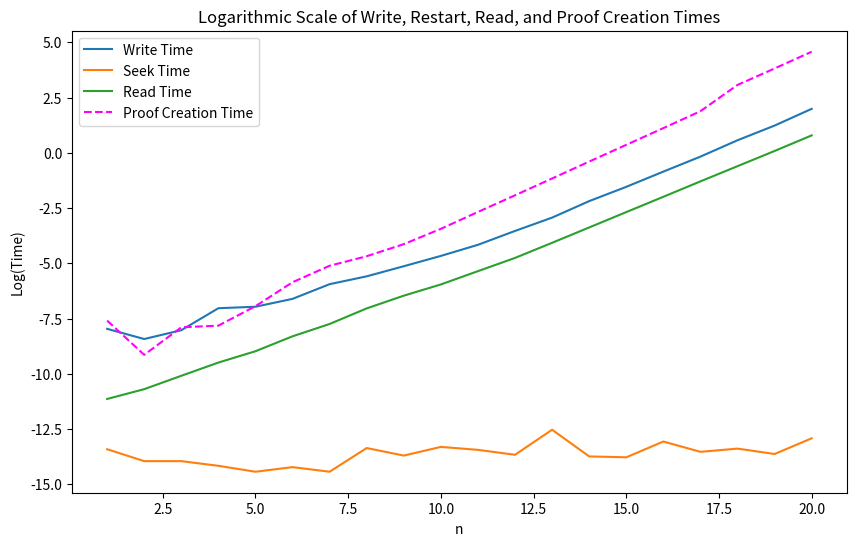

Here is the Python script that generated this plot:

import matplotlib.pyplot as plt
import numpy as np

# Your data
n_values = np.arange(1, 21)
write_times = [0.00034825, 0.000219625, 0.0003275, 0.000885375, 0.000946625, 0.001352, 0.002628917, 0.003748542, 0.005920667, 0.009439,
               0.015603625, 0.029235958, 0.053416875, 0.11272425, 0.215022167, 0.428400459, 0.844103417, 1.770023417, 3.439859917, 7.337261292]
restart_times = [1.5e-6, 8.75e-7, 8.75e-7, 7.08e-7, 5.42e-7, 6.67e-7, 5.42e-7, 1.583e-6, 1.125e-6, 1.666e-6, 1.458e-6, 1.167e-6, 3.625e-6, 1.083e-6, 1.041e-6, 2.125e-6, 1.333e-6, 1.542e-6, 1.209e-6, 2.459e-6]
read_times = [1.4583e-5, 2.2708e-5, 4.1625e-5, 7.5709e-5, 0.000126459, 0.000248416, 0.000433792, 0.000878375, 0.001562292, 0.002596708,
              0.00473975, 0.008621292, 0.0170865, 0.034235084, 0.068557166, 0.137095458, 0.275412125, 0.547451958, 1.090150041, 2.204900375]
proof_times = [0.000506416, 0.000107459, 0.00037325, 0.0004025, 0.000970125, 0.002869667, 0.0060475, 0.009307083, 0.016082625, 0.032155459,
               0.069024667, 0.146643375, 0.313881375, 0.674818584, 1.43874525, 3.066134292, 6.587454833, 21.628720333, 45.5565335, 97.229874791] # run with --release

# Plotting
plt.figure(figsize=(10, 6))
plt.plot(n_values, np.log(write_times), label='Write Time')
plt.plot(n_values, np.log(restart_times), label='Seek Time')
plt.plot(n_values, np.log(read_times), label='Read Time')
plt.plot(n_values, np.log(proof_times), label='Proof Creation Time', color='magenta', linestyle='dashed')

# Adding labels and title
plt.xlabel('n')
plt.ylabel('Log(Time)')
plt.title('Logarithmic Scale of Write, Restart, Read, and Proof Creation Times')
plt.legend()

# Show the plot
plt.show()
